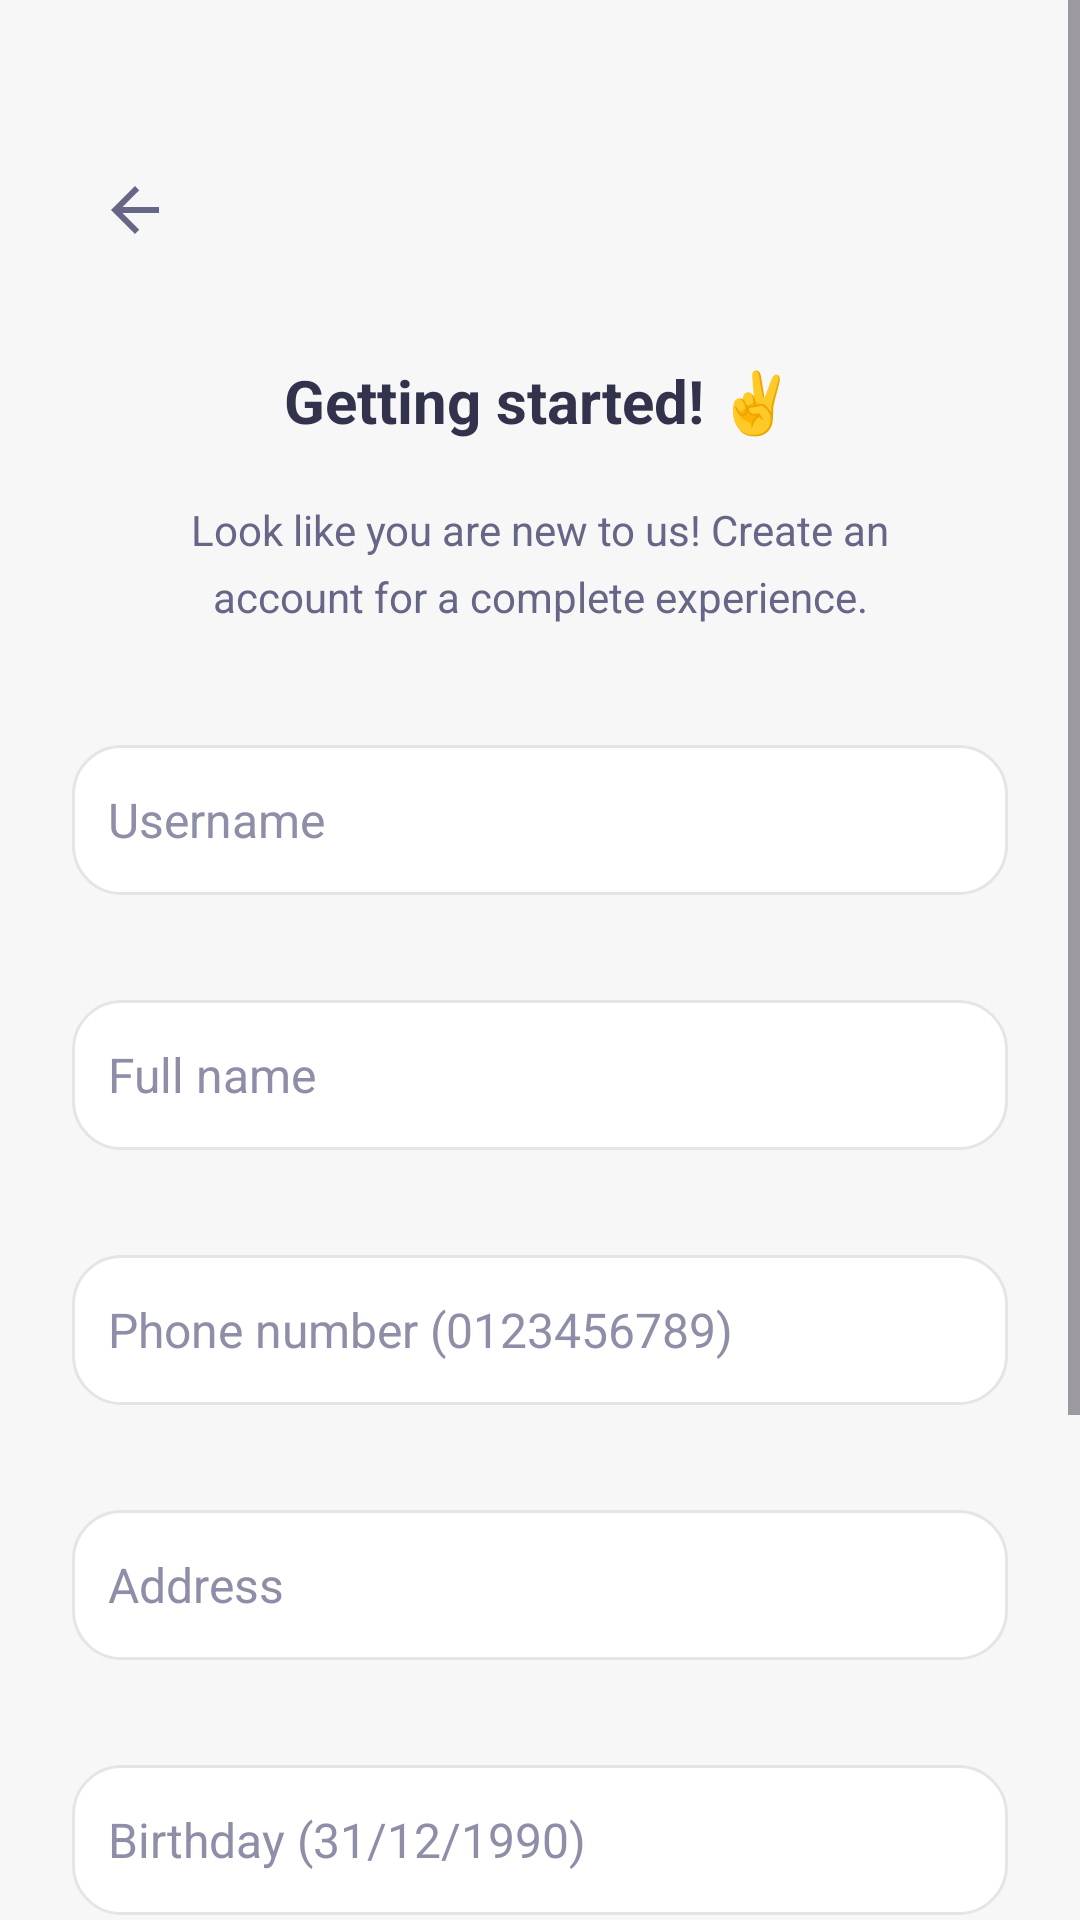

The Android layout XML behind this screen, and the referenced resources:
<!-- AndroidManifest.xml: application theme Theme.IceTeaStore -->
<!-- res/layout/activity_register.xml -->
<?xml version="1.0" encoding="utf-8"?>
<androidx.constraintlayout.widget.ConstraintLayout xmlns:android="http://schemas.android.com/apk/res/android"
    xmlns:app="http://schemas.android.com/apk/res-auto"
    xmlns:tools="http://schemas.android.com/tools"
    android:layout_width="match_parent"
    android:layout_height="match_parent"
    android:id="@+id/register"
    tools:context=".views.RegisterActivity">

    <ScrollView
        android:layout_width="match_parent"
        android:layout_height="match_parent"
        android:layout_alignParentTop="true">

        <LinearLayout
            android:layout_width="match_parent"
            android:layout_height="wrap_content"
            android:orientation="vertical" >

            <ImageButton
                android:id="@+id/btnBack"
                android:layout_width="40dp"
                android:layout_height="40dp"
                android:layout_marginTop="50dp"
                android:layout_marginStart="25dp"
                android:background="@drawable/back_button"
                android:padding="8dp"
                android:src="@drawable/baseline_arrow_back_24"
                android:contentDescription="Back"
                android:radius="15dp"/>

            <TextView
                android:id="@+id/signup_title"
                android:layout_width="wrap_content"
                android:layout_height="wrap_content"
                android:layout_gravity="center_horizontal"
                android:layout_marginTop="30dp"
                android:text="Getting started! ✌️"
                android:textColor="@color/login_title"
                android:textSize="20sp"
                android:textStyle="bold" />

            <TextView
                android:id="@+id/signup_description"
                android:layout_width="250dp"
                android:layout_height="wrap_content"
                android:layout_gravity="center_horizontal"
                android:layout_marginTop="20dp"
                android:textAlignment="center"
                android:lineSpacingExtra="6dp"
                android:text="Look like you are new to us! Create an account for a complete experience."
                android:textColor="@color/login_description"/>

            <EditText
                android:id="@+id/inputUsername"
                android:layout_width="match_parent"
                android:layout_height="50dp"
                android:layout_marginStart="24dp"
                android:layout_marginTop="40dp"
                android:layout_marginEnd="24dp"
                android:background="@drawable/edittext_background"
                android:hint="Username"
                android:inputType="text"
                android:padding="12dp"
                android:textColorHint="@color/place_holder_text"
                android:textColor="@color/edit_text"
                android:textSize="16sp"/>

            <EditText
                android:id="@+id/inputFullname"
                android:layout_width="match_parent"
                android:layout_height="50dp"
                android:layout_marginStart="24dp"
                android:layout_marginTop="35dp"
                android:layout_marginEnd="24dp"
                android:background="@drawable/edittext_background"
                android:hint="Full name"
                android:inputType="text"
                android:padding="12dp"
                android:textColorHint="@color/place_holder_text"
                android:textColor="@color/edit_text"
                android:textSize="16sp"/>

            <EditText
                android:id="@+id/inputPhoneNumber"
                android:layout_width="match_parent"
                android:layout_height="50dp"
                android:layout_marginStart="24dp"
                android:layout_marginTop="35dp"
                android:layout_marginEnd="24dp"
                android:background="@drawable/edittext_background"
                android:hint="Phone number (0123456789)"
                android:inputType="phone"
                android:padding="12dp"
                android:textColorHint="@color/place_holder_text"
                android:textColor="@color/edit_text"
                android:textSize="16sp"/>

            <EditText
                android:id="@+id/inputAddress"
                android:layout_width="match_parent"
                android:layout_height="50dp"
                android:layout_marginStart="24dp"
                android:layout_marginTop="35dp"
                android:layout_marginEnd="24dp"
                android:background="@drawable/edittext_background"
                android:hint="Address"
                android:inputType="text"
                android:padding="12dp"
                android:textColorHint="@color/place_holder_text"
                android:textColor="@color/edit_text"
                android:textSize="16sp"/>

            <EditText
                android:id="@+id/inputDateOfBirth"
                android:layout_width="match_parent"
                android:layout_height="50dp"
                android:layout_marginStart="24dp"
                android:layout_marginTop="35dp"
                android:layout_marginEnd="24dp"
                android:background="@drawable/edittext_background"
                android:hint="Birthday (31/12/1990)"
                android:inputType="date"
                android:padding="12dp"
                android:textColorHint="@color/place_holder_text"
                android:textColor="@color/edit_text"
                android:textSize="16sp"/>

            <EditText
                android:id="@+id/inputPassword"
                android:layout_width="match_parent"
                android:layout_height="50dp"
                android:layout_marginStart="24dp"
                android:layout_marginTop="35dp"
                android:layout_marginEnd="24dp"
                android:background="@drawable/edittext_background"
                android:hint="Password"
                android:inputType="textPassword"
                android:padding="12dp"
                android:textColor="@color/edit_text"
                android:textColorHint="@color/place_holder_text"
                android:textSize="16sp" />

            <Button
                android:id="@+id/submit_signup"
                android:layout_width="match_parent"
                android:layout_height="50dp"
                android:layout_marginStart="24dp"
                android:layout_marginEnd="24dp"
                android:layout_marginTop="70dp"
                android:layout_marginBottom="25dp"
                android:background="@drawable/button_background"
                android:text="Sign Up Now"/>


        </LinearLayout>
    </ScrollView>
</androidx.constraintlayout.widget.ConstraintLayout>
<!-- resources referenced by this layout -->
<resources>
  <color name="edit_text">#4A4A6A</color>
  <color name="login_description">#666687</color>
  <color name="login_title">#32324D</color>
  <color name="place_holder_text">#8E8EA9</color>
  <!-- drawable baseline_arrow_back_24 (drawable) -->
  <vector xmlns:android="http://schemas.android.com/apk/res/android" android:autoMirrored="true" android:height="24dp" android:tint="#666687" android:viewportHeight="24" android:viewportWidth="24" android:width="24dp">
        
      <path android:fillColor="@android:color/white" android:pathData="M20,11H7.83l5.59,-5.59L12,4l-8,8 8,8 1.41,-1.41L7.83,13H20v-2z"/>
      
  </vector>
  <!-- drawable button_background (drawable) -->
  <?xml version="1.0" encoding="utf-8"?>
  <shape xmlns:android="http://schemas.android.com/apk/res/android">
      <solid android:color="@color/button"/>  
      <corners android:radius="15dp"/>  
  </shape>
  <!-- drawable edittext_background (drawable) -->
  <?xml version="1.0" encoding="utf-8"?>
  <shape xmlns:android="http://schemas.android.com/apk/res/android">
      <solid android:color="#FFFFFF"/>  
      <corners android:radius="16dp"/>  
      <stroke android:width="1dp" android:color="#E5E5E5"/>  
  </shape>
  <style name="Theme.IceTeaStore" parent="Base.Theme.IceTeaStore" />
  <color name="button">#615793</color>
  <style name="Base.Theme.IceTeaStore" parent="Theme.Material3.Light.NoActionBar">
          
          
          <item name="android:colorBackground">#F7F7F7</item>
      </style>
</resources>
